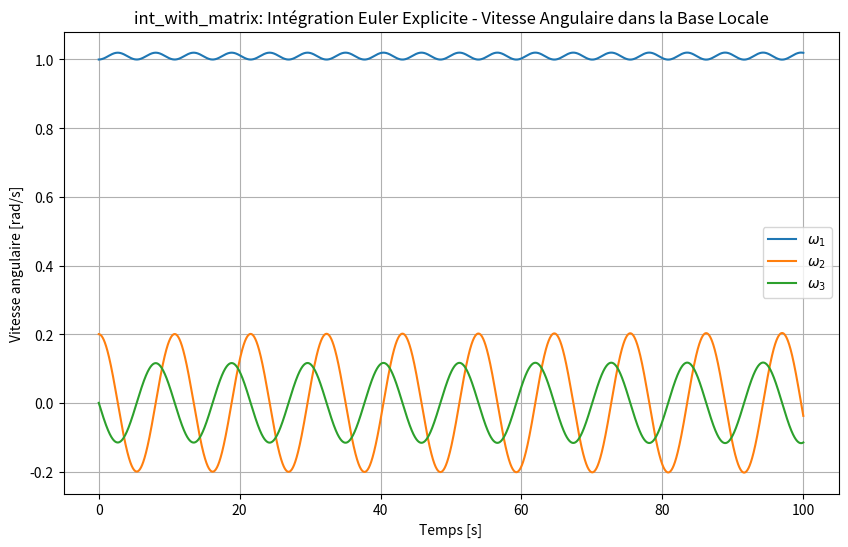

The script that saved this image:
import numpy as np
import matplotlib.pyplot as plt
from tqdm import tqdm

def hat(vec):
    """Matrice antisymétrique (hat) d'un vecteur 3D."""
    x, y, z = vec
    return np.array([[0, -z, y],
                     [z, 0, -x],
                     [-y, x, 0]], dtype=float)

def orthonormalize(R):
    """Ré-orthonormalise R (proche d'une rotation) par SVD."""
    U, _, Vt = np.linalg.svd(R)
    Rn = U @ Vt
    # assurer det = +1 (rotation propre)
    if np.linalg.det(Rn) < 0:
        U[:, -1] *= -1
        Rn = U @ Vt
    return Rn

def integrate_euler_explicit(R0, omega0, I_body, torque_body, dt, n_steps, renormalize=True):
    """
    Intègre la dynamique rotationnelle par Euler explicite.
    R0        : matrice 3x3 (base locale -> base inertielle) initiale
    omega0    : vecteur 3 (vitesse angulaire exprimée dans la base locale)
    I_body    : matrice d'inertie 3x3 exprimée dans la base locale (constante)
    torque_body: vecteur 3 (constante) ou callable(t) -> vecteur 3, exprimé dans la base locale
    dt        : pas de temps
    n_steps   : nombre de pas d'intégration
    renormalize: si True, ré-orthonormalise R périodiquement
    Retour : (Rs, omegas) listes numpy des tailles (n_steps+1,3,3) et (n_steps+1,3)
    """
    R = np.array(R0, dtype=float).reshape(3,3)
    omega = np.array(omega0, dtype=float).reshape(3)
    I = np.array(I_body, dtype=float).reshape(3,3)
    Iinv = np.linalg.inv(I)

    Rs = np.zeros((n_steps+1, 3, 3), dtype=float)
    omegas = np.zeros((n_steps+1, 3), dtype=float)
    Rs[0] = R
    omegas[0] = omega

    for k in tqdm(range(n_steps)):
        t = k * dt
        # obtenir le couple dans la base locale
        tau = torque_body(t) if callable(torque_body) else np.array(torque_body, dtype=float)

        # équation d'Euler en base locale : I * domega/dt = tau - omega x (I omega)
        Iomega = I @ omega
        omega_dot = Iinv @ (tau - np.cross(omega, Iomega))

        # intégration explicite d'Euler
        omega_new = omega + omega_dot * dt

        # mise à jour de la matrice de rotation (R : body -> inertial)
        # R_dot = R * hat(omega)  => Euler explicite :
        R_new = R + R @ hat(omega) * dt

        # optionnel : ré-orthonormalisation pour limiter la dérive numérique
        if renormalize and ((k+1) % 10 == 0):
            R_new = orthonormalize(R_new)

        # stockage et préparation pour l'itération suivante
        Rs[k+1] = R_new
        omegas[k+1] = omega_new
        R = R_new
        omega = omega_new

    return Rs, omegas

# Exemple d'utilisation simple
if __name__ == "__main__":
    # Inertie diag (exprimée dans la base du drone)
    I_body = np.diag([1, 2, 3])  # [kg m^2], par ex.

    # état initial
    R0 = np.eye(3)                      # base locale alignée initialement
    omega0 = np.array([1, 0.2, 0])  # rad/s exprimé dans la base locale

    # couple constant appliqué dans la base locale
    torque_const = np.array([0.00, 0.0, 0])

    dt = 0.001
    n_steps = 100000

    Rs, omegas = integrate_euler_explicit(R0, omega0, I_body, torque_const, dt, n_steps, renormalize=True)

    # affichage d'un extrait
    print("omega final (body) :", omegas[-1])
    print("R final :\n", Rs[-1])
    # Affichage des composantes de omega au cours du temps
    time = np.arange(n_steps+1) * dt
    plt.figure(figsize=(10,6))
    plt.plot(time, omegas[:,0], label=r'$\omega_1$')
    plt.plot(time, omegas[:,1], label=r'$\omega_2$')
    plt.plot(time, omegas[:,2], label=r'$\omega_3$')
    plt.xlabel('Temps [s]')
    plt.ylabel('Vitesse angulaire [rad/s]')
    plt.title('int_with_matrix: Intégration Euler Explicite - Vitesse Angulaire dans la Base Locale')
    plt.legend()
    plt.grid()
    plt.show()
